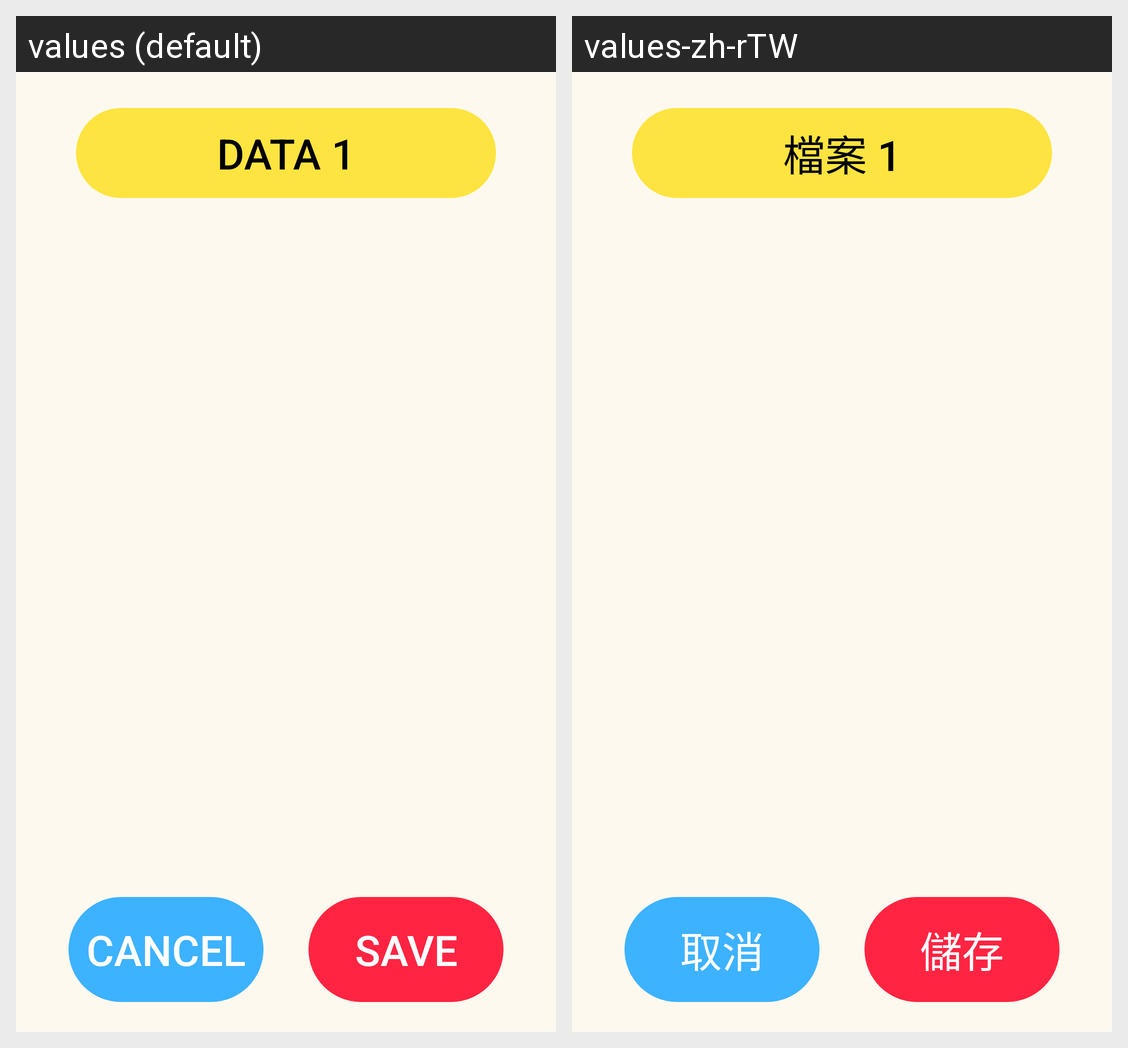

Locale-by-locale string values for the Android screen shown in this grid:
Android screen res/layout/activity_data_item_set.xml rendered under 2 locales, left to right: values (default), values-zh-rTW. Device: Nexus 5 (rendered at 1080×1920; each locale shown at half size, 540×960, under a caption strip naming it); theme Theme.AppCompat.NoActionBar.
Strings drawn on this screen, with the default value and each locale's value (text and hints the layout hard-codes, and strings that could not be matched under every locale, appear in the picture but are not listed):

data_1
  values: DATA 1
  values-zh-rTW: 檔案 1

save
  values: SAVE
  values-zh-rTW: 儲存

cancel
  values: CANCEL
  values-zh-rTW: 取消
